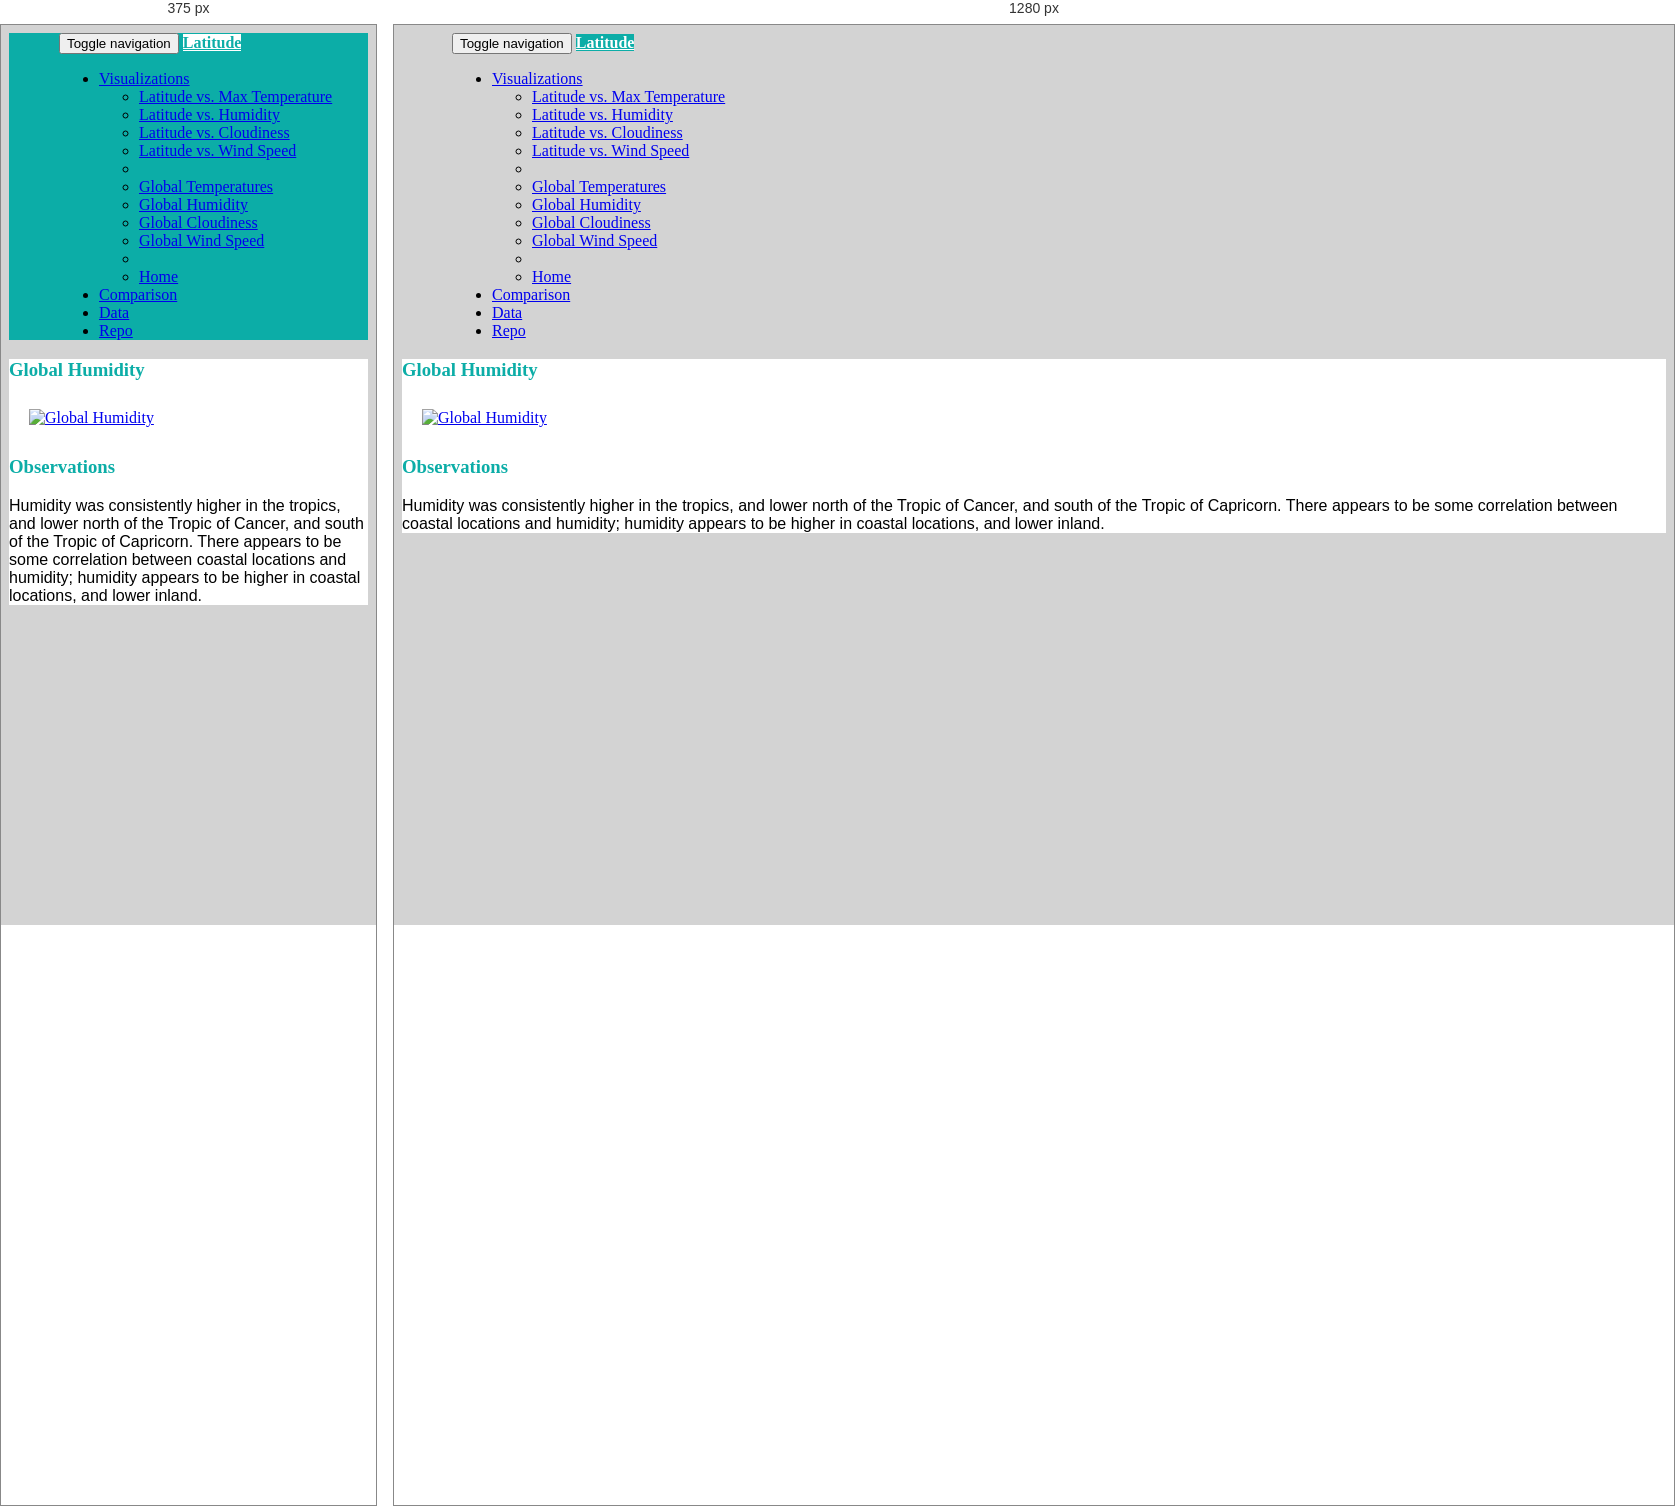
Rendered at 375 px and 1280 px, left to right.

<!-- file: glob_hum.html -->
<!DOCTYPE html>
<html lang="en">

<head>
  <meta charset="UTF-8">
  <title>Web Visualization Dashboard</title>
  <link rel="stylesheet" href="https://maxcdn.bootstrapcdn.com/bootstrap/3.3.7/css/bootstrap.min.css">
  <link rel="stylesheet" href="style.css">
</head>

<body>
  <nav class="navbar navbar-default">
    <div class="container-fluid">
      <!-- Brand and toggle get grouped for better mobile display -->
      <div class="navbar-header">
        <button type="button" class="navbar-toggle collapsed" data-toggle="collapse" data-target="#bs-example-navbar-collapse-1" aria-expanded="false">
        <span class="sr-only">Toggle navigation</span>
        <span class="icon-bar"></span>
        <span class="icon-bar"></span>
        <span class="icon-bar"></span>
      </button>
        <a class="navbar-brand" href="index.html">Latitude</a>
      </div>

      <!-- Collect the nav links, forms, and other content for toggling -->
      <div class="collapse navbar-collapse" id="bs-example-navbar-collapse-1">
        <ul class="nav navbar-nav navbar-right">
          <li class="dropdown">
            <a href="#" class="dropdown-toggle" data-toggle="dropdown" role="button" aria-haspopup="true" aria-expanded="false">Visualizations <span class="caret"></span></a>
            <ul class="dropdown-menu">
              <li><a href="lat_temps.html">Latitude vs. Max Temperature</a></li>
              <li><a href="lat_hum.html">Latitude vs. Humidity</a></li>
              <li><a href="lat_cloud.html">Latitude vs. Cloudiness</a></li>
              <li><a href="lat_wind.html">Latitude vs. Wind Speed</a></li>
              <li role="separator" class="divider"></li>
              <li><a href="glob_temps.html">Global Temperatures</a></li>
              <li><a href="glob_hum.html">Global Humidity</a></li>
              <li><a href="glob_cloud.html">Global Cloudiness</a></li>
              <li><a href="glob_wind.html">Global Wind Speed</a></li>
              <li role="separator" class="divider"></li>
              <li><a href="index.html">Home</a></li>
            </ul>
          </li>
          <li><a href="comparison.html">Comparison</a></li>
          <li><a href="data.html">Data</a></li>
          <li><a target="_blank" href="https://github.com/the-Coding-Boot-Camp-at-UT/UTAUS201801DATA2-Class-Repository-DATA/tree/master/Homework/06-Python-APIs/Solutions">Repo</a></li>
        </ul>
      </div>
      <!-- /.navbar-collapse -->
    </div>
    <!-- /.container-fluid -->
  </nav>

  <!-- Creates the Overall Grid -->
  <div class="container">

    <!-- First Row -->
    <div class="row">

      <div class="col-md-9">

        <h3>Global Humidity</h3>

          <div class="pull-left">
            <a target="_blank" href="resources/images/lat_humid"><img src="resources/images/lat_humid" alt="Global Humidity" width="100%" height="100%"></a>
          </div>

        </div> <!-- 9 Columns -->

        <div class="col-md-3">

          <h3>Observations</h3>

            <div class="pull-left">
              <p>Humidity was consistently higher in the tropics,
                and lower north of the Tropic of Cancer, and south of the Tropic of Capricorn.
                There appears to be some correlation between coastal locations and humidity;
                humidity appears to be higher in coastal locations, and lower inland. </p>
            </div>

        </div> <!-- 3 Columns -->

    </div> <!-- Row -->

  </div> <!-- Container -->

  </body>

  <script src="https://cdnjs.cloudflare.com/ajax/libs/jquery/3.3.1/jquery.min.js"></script>
  <script src="https://cdnjs.cloudflare.com/ajax/libs/twitter-bootstrap/3.3.7/js/bootstrap.min.js"></script>

  </html>

/* @media block from style.css */
@media (max-width: 480px) {
	.navbar {
		background-color: rgb(12, 173, 167);
}
	.navbar-brand {
		background-color: white;
		font-family: times new roman;
		font-weight: bold;
		color: rgb(12, 173, 167);

}




}